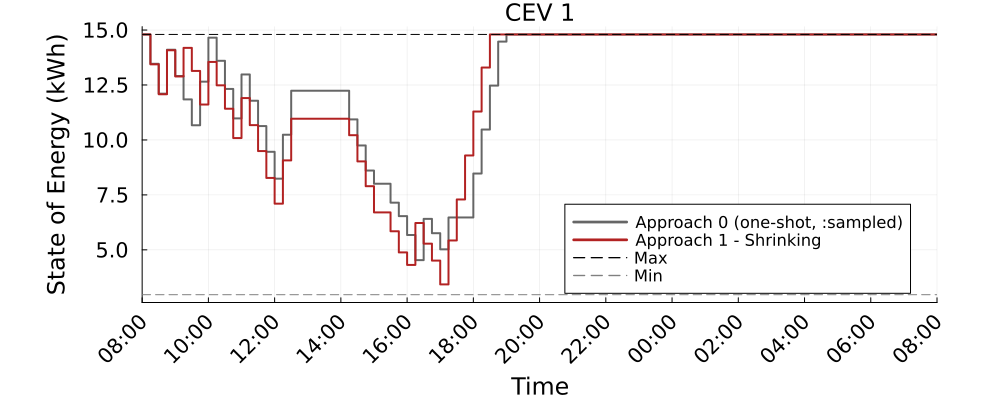

Source data for this figure (header and first rows):
Time_Period, CEV_1_A0_kWh, CEV_1_A1S_kWh
1, 14.8, 14.8
2, 13.47, 13.44
3, 12.11, 12.08
4, 14.11, 14.08
5, 12.91, 12.89
6, 11.85, 14.19
7, 10.67, 13.14
8, 12.65, 11.61
9, 14.65, 13.55
10, 13.6, 12.49
11, 12.32, 11.42
12, 10.98, 10.09
13, 12.98, 11.91
14, 11.78, 10.67
15, 10.63, 9.494
16, 9.461, 8.271
17, 8.239, 7.102
18, 10.24, 9.068
19, 12.24, 10.96
20, 12.24, 10.96
21, 12.24, 10.96
22, 12.24, 10.96
23, 12.24, 10.96
24, 12.24, 10.96
25, 12.24, 10.96
26, 10.94, 10.21
27, 9.751, 9.023
28, 8.607, 7.895
29, 8.007, 6.704
30, 8.007, 6.704
31, 7.148, 5.845
32, 6.534, 4.883
33, 5.675, 4.315
34, 4.532, 6.221
35, 6.41, 5.282
36, 5.757, 4.511
37, 5.023, 3.428
38, 6.473, 5.428
39, 6.473, 7.293
40, 6.473, 9.293
41, 8.473, 11.29
42, 10.47, 13.29
43, 12.47, 14.8
44, 14.47, 14.8
45, 14.8, 14.8
46, 14.8, 14.8
47, 14.8, 14.8
48, 14.8, 14.8
49, 14.8, 14.8
50, 14.8, 14.8
51, 14.8, 14.8
52, 14.8, 14.8
53, 14.8, 14.8
54, 14.8, 14.8
55, 14.8, 14.8
56, 14.8, 14.8
57, 14.8, 14.8
58, 14.8, 14.8
59, 14.8, 14.8
60, 14.8, 14.8
... 37 more rows
